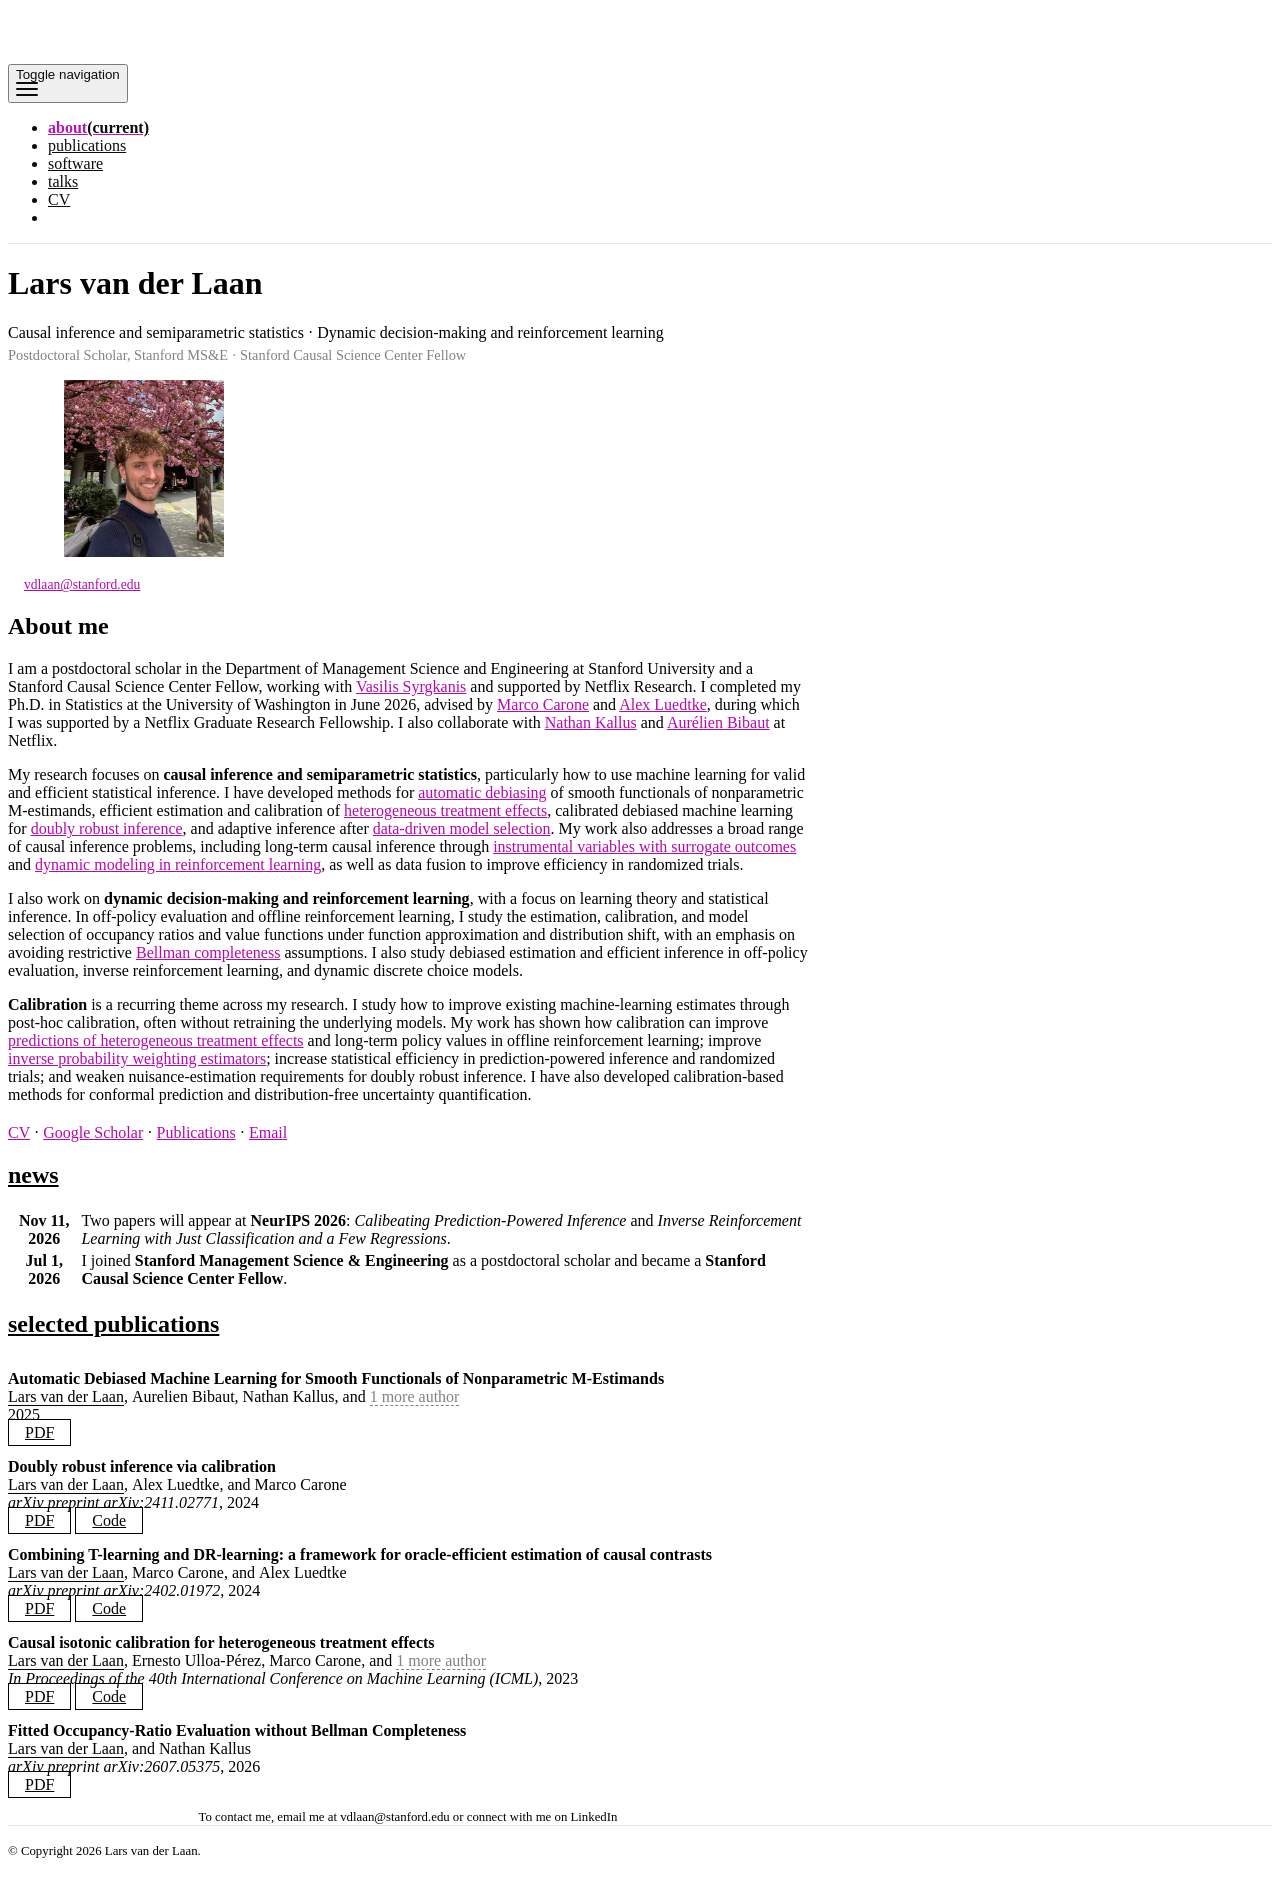

repository: Larsvanderlaan/Larsvanderlaan.github.io · page: index.html · generator: jekyll

# My website.

## About me

I am a postdoctoral scholar in the Department of Management Science and Engineering at Stanford University, working under [Professor Vasilis Syrgkanis](https://vsyrgkanis.com/) and supported by Netflix Research. I completed my Ph.D. in Statistics at the University of Washington in June 2026, advised by Professors [Marco Carone](http://faculty.washington.edu/mcarone/about.html) and [Alex Luedtke](http://www.alexluedtke.com), during which I was supported by a Netflix Graduate Research Fellowship.


My research interests encompass a wide range of areas, including semiparametric statistics, shape-constrained inference, distribution-free statistical learning and calibration, and inference after model selection. As a significant component of my research, I focus on developing distribution-free causal inference methods that demonstrate robustness to treatment positivity/overlap violations and yield less variable estimates and narrower confidence intervals compared to standard nonparametric approaches. I am enthusiastic about applying these methodologies to various domains, such as survival and longitudinal data analysis, observational studies, inference on heterogeneous treatment effects, and personalized decision-making.

For the latest updates on my research and academic endeavors, you can follow me on Twitter at [@Larsvanderlaan3](https://twitter.com/LarsvanderLaan3). Additionally, you can access all my research publications on my [Google Scholar](https://scholar.google.com/citations?user=0bwP0i4AAAAJ&hl=en) profile. To explore a selection of my works, please visit the publications tab.
